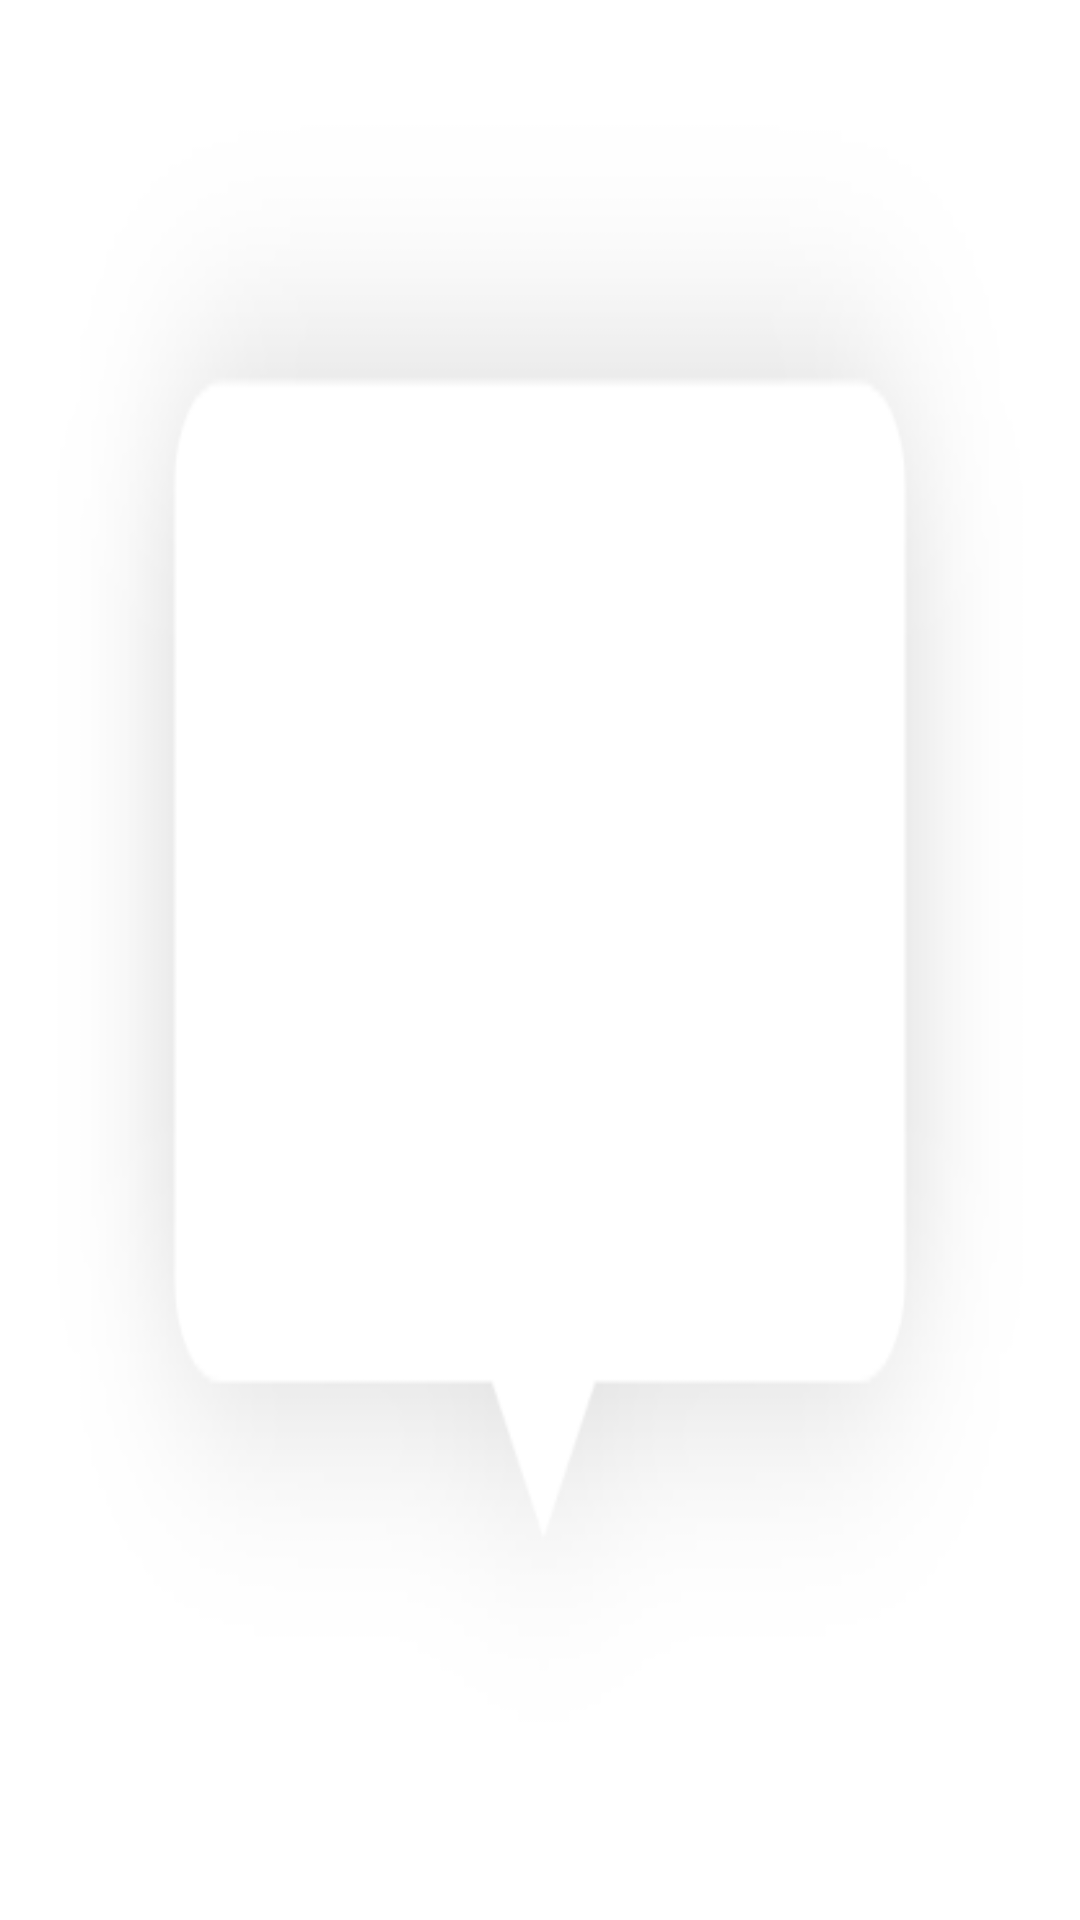

Produce the Android XML layout that renders to this screen, including the resource entries it uses.
<!-- AndroidManifest.xml: application theme Theme.ElectricCarDataApp -->
<!-- res/layout/custom_marker_view.xml -->
<RelativeLayout xmlns:android="http://schemas.android.com/apk/res/android"
    xmlns:tools="http://schemas.android.com/tools"
    android:layout_width="100dp"
    android:layout_height="60dp"
    android:background="@drawable/img_ballon">

    <TextView
        android:id="@+id/tv_content"
        android:layout_width="wrap_content"
        android:layout_height="wrap_content"
        android:layout_centerInParent="true"
        android:layout_marginLeft="5dp"
        android:layout_marginRight="5dp"
        android:ellipsize="end"
        android:paddingBottom="10dp"
        android:singleLine="true"
        android:text=""
        android:textAppearance="?android:attr/textAppearanceSmall"
        android:textColor="#000000"
        android:textSize="17sp" />

</RelativeLayout>
<!-- resources referenced by this layout -->
<resources>
  <!-- drawable img_ballon: png bitmap (drawable-hdpi, 4708 bytes) -->
  <style name="Theme.ElectricCarDataApp" parent="Theme.MaterialComponents.DayNight.NoActionBar">
          
          <item name="colorPrimary">@color/white</item>
          <item name="colorPrimaryVariant">@color/purple_700</item>
          <item name="colorOnPrimary">@color/purple_500</item>
          
          <item name="colorSecondary">@color/teal_200</item>
          <item name="colorSecondaryVariant">@color/teal_700</item>
          <item name="colorOnSecondary">@color/black</item>
          
          <item name="windowActionBar">false</item>
          <item name="windowNoTitle">true</item>
          <item name="android:windowFullscreen">true</item>
          
      </style>
  <color name="white">#FFFFFFFF</color>
  <color name="purple_700">#FF3700B3</color>
  <color name="purple_500">#FF6200EE</color>
  <color name="teal_200">#FF03DAC5</color>
  <color name="teal_700">#FF018786</color>
  <color name="black">#FF000000</color>
</resources>
